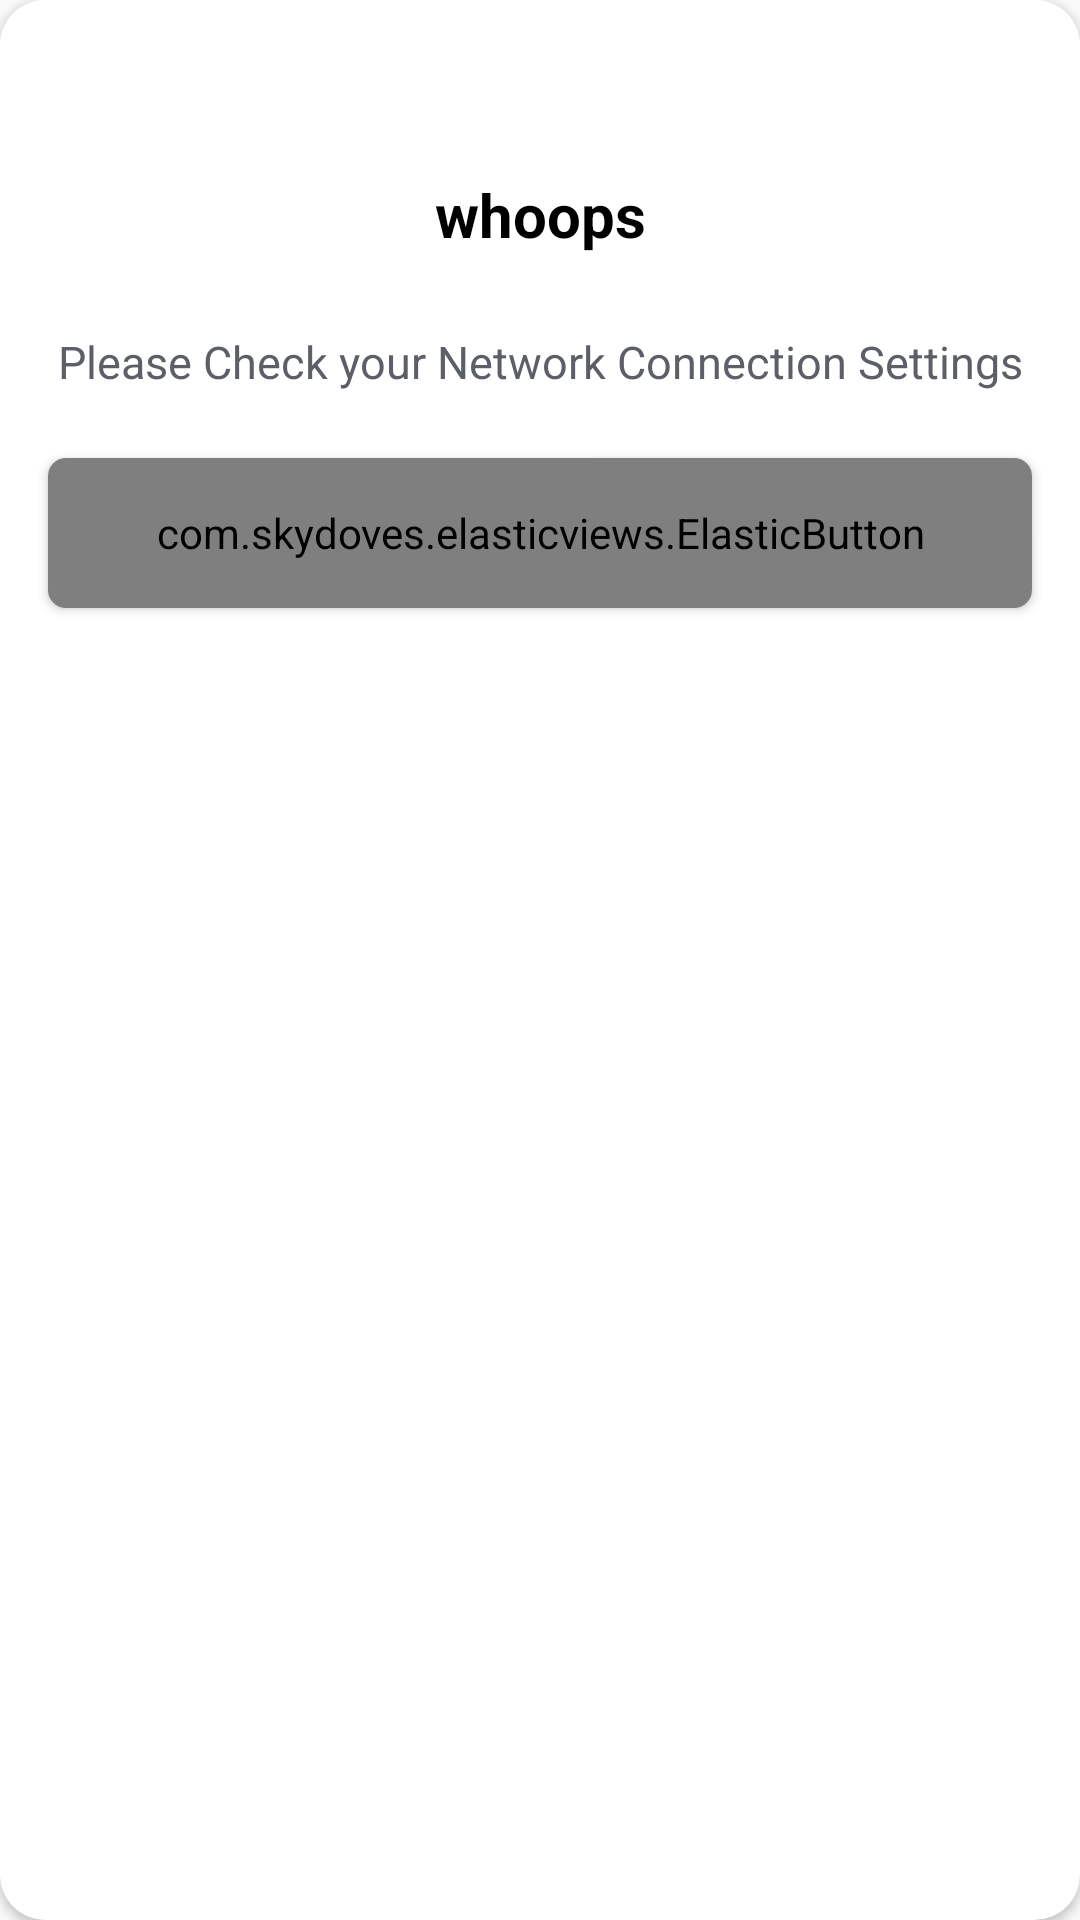

Reconstruct the res/layout file that produces this screen, plus the resources it refers to.
<!-- AndroidManifest.xml: application theme AppTheme -->
<!-- res/layout/no_internent_conneection.xml -->
<?xml version="1.0" encoding="utf-8"?>
<androidx.cardview.widget.CardView xmlns:android="http://schemas.android.com/apk/res/android"
    xmlns:app="http://schemas.android.com/apk/res-auto"
    android:layout_width="match_parent"
    android:layout_height="wrap_content"
    android:background="@color/white"
    android:orientation="vertical"
    app:cardCornerRadius="15dp">



    <androidx.cardview.widget.CardView
        android:layout_width="match_parent"
        android:layout_height="wrap_content"

        android:layout_centerHorizontal="true"
        android:layout_centerVertical="true"
        app:cardCornerRadius="10dp"
        app:cardElevation="0dp"
        app:layout_constraintEnd_toEndOf="parent"
        app:layout_constraintStart_toStartOf="parent"
        app:layout_constraintTop_toTopOf="parent">

        <LinearLayout
            android:layout_width="match_parent"
            android:layout_height="wrap_content"
            android:layout_gravity="center_horizontal"
            android:orientation="vertical"
            android:paddingBottom="16dp">

            <ImageView
                android:id="@+id/retrynetwork"
                android:layout_width="40dp"
                android:layout_height="40dp"
                android:layout_gravity="end"
                android:layout_marginTop="8dp"
                android:layout_marginEnd="15dp"
                android:gravity="center"
                android:src="@drawable/ic_close_black_24dp"
                android:textColor="@color/colorPrimary1"
                android:textSize="24sp" />

            <FrameLayout
                android:layout_width="match_parent"
                android:layout_height="180dp"
                android:visibility="gone"
                android:layout_marginTop="20dp">

                <ImageView
                    android:id="@+id/iv_exit_screen"
                    android:layout_width="350dp"
                    android:layout_height="280dp"
                    android:layout_gravity="center"
                    android:scaleType="centerCrop"
                    app:layout_constraintEnd_toEndOf="parent"
                    app:layout_constraintStart_toStartOf="parent"
                    app:layout_constraintTop_toTopOf="parent" />

            </FrameLayout>


            <LinearLayout
                android:layout_width="match_parent"
                android:layout_height="wrap_content"
                android:layout_marginStart="5dp"
                android:layout_marginEnd="5dp"
                android:layout_marginTop="5dp"
                android:layout_marginBottom="15dp"
                android:orientation="vertical">

                <TextView
                    android:layout_width="match_parent"
                    android:layout_height="wrap_content"
                    android:gravity="center"
                    android:padding="5dp"
                    android:text="whoops"
                    android:textColor="@android:color/black"
                    android:textSize="20sp"
                    android:textStyle="bold" />

                <TextView
                    android:layout_width="match_parent"
                    android:layout_height="wrap_content"
                    android:gravity="center"
                    android:textColor="@color/gray"
                    android:textSize="15sp" />

                <TextView
                    android:layout_width="match_parent"
                    android:layout_height="wrap_content"
                    android:gravity="center"
                    android:text="Please Check your Network Connection Settings"
                    android:textColor="@color/gray"
                    android:textSize="15sp" />

            </LinearLayout>


            <androidx.cardview.widget.CardView
                android:layout_width="match_parent"
                android:layout_height="wrap_content"
                android:layout_marginStart="16dp"
                android:layout_marginEnd="16dp"
                app:cardCornerRadius="6dp">

                <com.skydoves.elasticviews.ElasticButton
                    android:visibility="gone"
                    android:id="@+id/internetretry"
                    android:layout_width="match_parent"
                    android:layout_height="50dp"
                    android:background="@color/colorPrimary1"
                    android:gravity="center"
                    android:text="Retry"
                    android:textAllCaps="true"
                    android:textColor="@android:color/white"
                    android:textStyle="bold" />

            </androidx.cardview.widget.CardView>

            <androidx.cardview.widget.CardView
                android:layout_width="match_parent"
                android:layout_height="wrap_content"
                android:layout_gravity="center_horizontal"
                android:layout_marginStart="16dp"
                android:layout_marginTop="7dp"
                android:layout_marginEnd="16dp"
                android:layout_marginBottom="25dp"
                app:cardCornerRadius="6dp">

                <com.skydoves.elasticviews.ElasticButton
                    android:id="@+id/internetok"
                    android:layout_width="match_parent"
                    android:layout_height="50dp"
                    android:background="#ff5c6d"
                    android:gravity="center"
                    android:text="ok"
                    android:textAllCaps="true"
                    android:textColor="@color/white"
                    android:textStyle="bold" />

            </androidx.cardview.widget.CardView>

        </LinearLayout>

    </androidx.cardview.widget.CardView>



</androidx.cardview.widget.CardView>
<!-- resources referenced by this layout -->
<resources>
  <color name="colorPrimary1">#2E077F</color>
  <color name="gray">#FF5C5F67</color>
  <color name="white">#ffffffff</color>
  <style name="AppTheme" parent="Theme.AppCompat.Light.NoActionBar">
          
          <item name="colorPrimary">@color/colorPrimary</item>
          <item name="colorPrimaryDark">@color/colorPrimaryDark</item>
          <item name="colorAccent">@color/colorAccent</item>
      </style>
  <color name="colorPrimary">#008577</color>
  <color name="colorPrimaryDark">#191b1e</color>
  <color name="colorAccent">#D81B60</color>
</resources>
